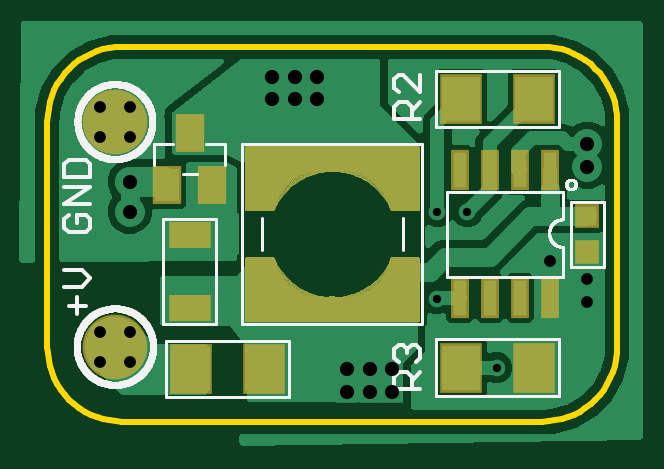
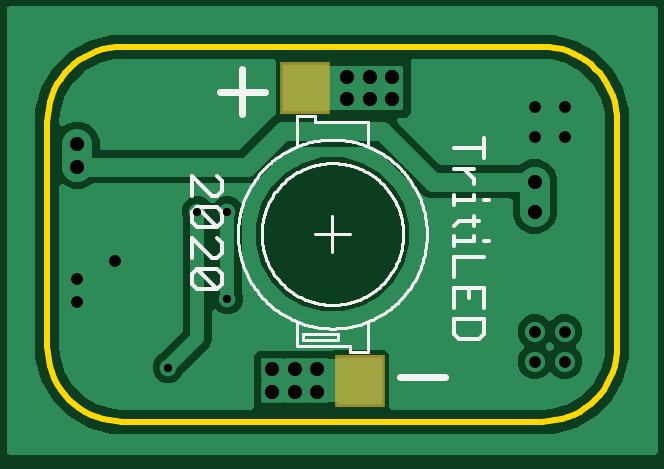
Circuit board: 8 layer files. Board 24.1 x 15.9 mm.
- bottom_copper: tritiled_nocell_rprogrammable.GBL (26535 bytes)
- bottom_silk: tritiled_nocell_rprogrammable.GBO (11406 bytes)
- bottom_mask: tritiled_nocell_rprogrammable.GBS (217 bytes)
- outline: tritiled_nocell_rprogrammable.GKO (1488 bytes)
- top_copper: tritiled_nocell_rprogrammable.GTL (90604 bytes)
- top_silk: tritiled_nocell_rprogrammable.GTO (16359 bytes)
- top_mask: tritiled_nocell_rprogrammable.GTS (44266 bytes)
- drill: tritiled_nocell_rprogrammable.XLN (539 bytes)

=== bottom_copper: tritiled_nocell_rprogrammable.GBL (26535 bytes, source omitted) ===
=== bottom_silk: tritiled_nocell_rprogrammable.GBO (11406 bytes, source omitted) ===
=== bottom_mask: tritiled_nocell_rprogrammable.GBS ===
G04 EAGLE Gerber RS-274X export*
G75*
%MOMM*%
%FSLAX34Y34*%
%LPD*%
%INSoldermask Bottom*%
%IPPOS*%
%AMOC8*
5,1,8,0,0,1.08239X$1,22.5*%
G01*
%ADD10R,2.103200X2.203200*%


D10*
X132150Y141375D03*
X109150Y17375D03*
M02*

=== outline: tritiled_nocell_rprogrammable.GKO ===
G04 EAGLE Gerber RS-274X export*
G75*
%MOMM*%
%FSLAX34Y34*%
%LPD*%
%INBoard Outline*%
%IPPOS*%
%AMOC8*
5,1,8,0,0,1.08239X$1,22.5*%
G01*
%ADD10C,0.254000*%


D10*
X0Y31750D02*
X121Y28983D01*
X482Y26237D01*
X1082Y23533D01*
X1915Y20891D01*
X2975Y18332D01*
X4254Y15875D01*
X5742Y13539D01*
X7428Y11342D01*
X9299Y9299D01*
X11342Y7428D01*
X13539Y5742D01*
X15875Y4254D01*
X18332Y2975D01*
X20891Y1915D01*
X23533Y1082D01*
X26237Y482D01*
X28983Y121D01*
X31750Y0D01*
X209550Y0D01*
X212317Y121D01*
X215063Y482D01*
X217768Y1082D01*
X220409Y1915D01*
X222968Y2975D01*
X225425Y4254D01*
X227761Y5742D01*
X229959Y7428D01*
X232001Y9299D01*
X233872Y11342D01*
X235558Y13539D01*
X237046Y15875D01*
X238325Y18332D01*
X239385Y20891D01*
X240218Y23533D01*
X240818Y26237D01*
X241179Y28983D01*
X241300Y31750D01*
X241300Y127000D01*
X241179Y129767D01*
X240818Y132513D01*
X240218Y135218D01*
X239385Y137859D01*
X238325Y140418D01*
X237046Y142875D01*
X235558Y145211D01*
X233872Y147409D01*
X232001Y149451D01*
X229959Y151322D01*
X227761Y153008D01*
X225425Y154496D01*
X222968Y155775D01*
X220409Y156835D01*
X217768Y157668D01*
X215063Y158268D01*
X212317Y158629D01*
X209550Y158750D01*
X31750Y158750D01*
X28983Y158629D01*
X26237Y158268D01*
X23533Y157668D01*
X20891Y156835D01*
X18332Y155775D01*
X15875Y154496D01*
X13539Y153008D01*
X11342Y151322D01*
X9299Y149451D01*
X7428Y147409D01*
X5742Y145211D01*
X4254Y142875D01*
X2975Y140418D01*
X1915Y137859D01*
X1082Y135218D01*
X482Y132513D01*
X121Y129767D01*
X0Y127000D01*
X0Y31750D01*
M02*

=== top_copper: tritiled_nocell_rprogrammable.GTL (90604 bytes, source omitted) ===
=== top_silk: tritiled_nocell_rprogrammable.GTO (16359 bytes, source omitted) ===
=== top_mask: tritiled_nocell_rprogrammable.GTS (44266 bytes, source omitted) ===
=== drill: tritiled_nocell_rprogrammable.XLN ===
M48
;GenerationSoftware,Autodesk,EAGLE,9.6.1*%
;CreationDate,2020-06-06T17:32:11Z*%
FMAT,2
ICI,OFF
METRIC,TZ,000.000
T4C0.350
T3C0.500
T2C0.600
%
G90
M71
T2
X3492Y10160
X14605Y1270
X14605Y2223
X13652Y2223
X13652Y1270
X12700Y1270
X12700Y2223
X10478Y14605
X9525Y14605
X9525Y13652
X10478Y13652
X11430Y13652
X11430Y14605
X22860Y10795
X22860Y11747
X3492Y8890
T3
X2223Y2540
X2223Y3810
X3492Y13335
X3492Y2540
X3492Y3810
X22860Y5080
X22860Y6032
X21273Y6794
X3492Y12065
X2223Y12065
X2223Y13335
T4
X17780Y8890
X19015Y2286
X16510Y8890
X16510Y5207
M30
